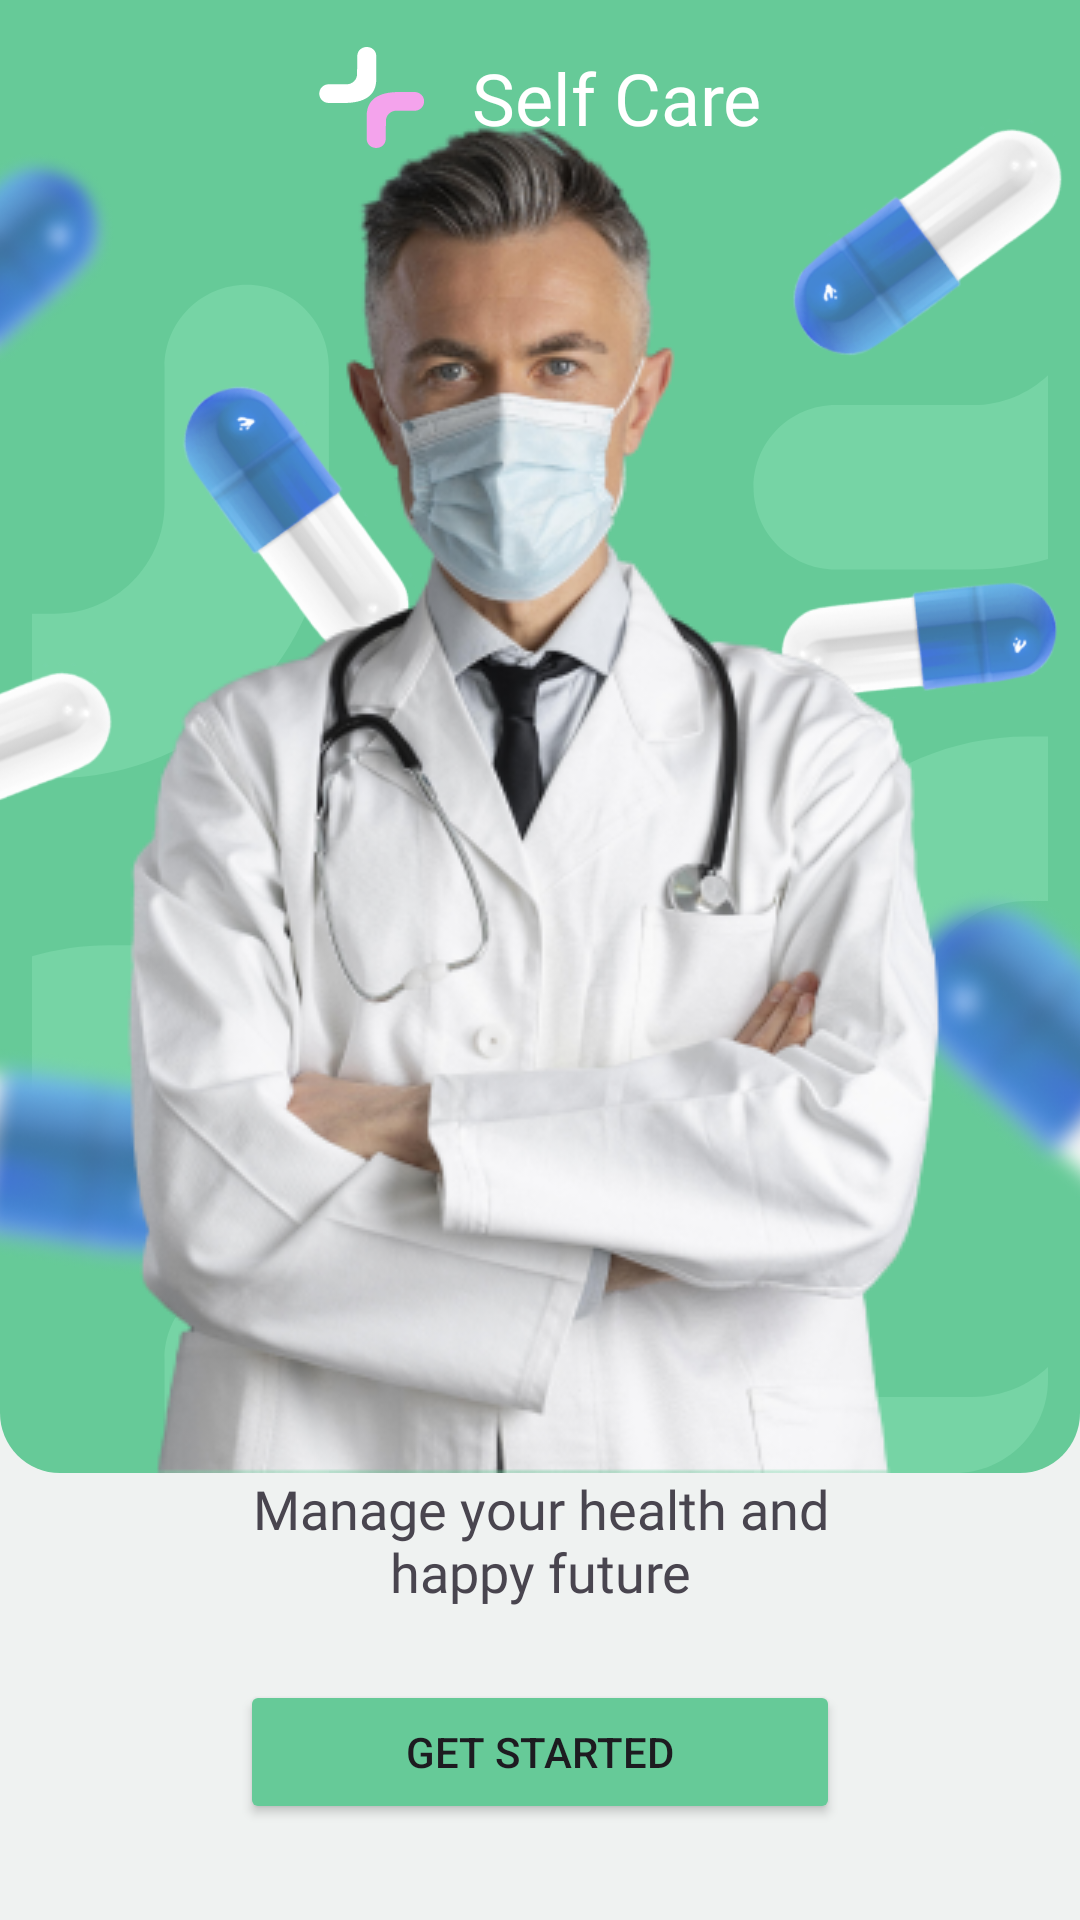

The Android layout XML behind this screen, and the referenced resources:
<!-- AndroidManifest.xml: application theme Theme.DoctorApp -->
<!-- res/layout/fragment_welcome1.xml -->
<?xml version="1.0" encoding="utf-8"?>
<layout xmlns:android="http://schemas.android.com/apk/res/android"
    xmlns:app="http://schemas.android.com/apk/res-auto"
    xmlns:tools="http://schemas.android.com/tools">

    <data>
        <variable
            name="generalClickListener"
            type="com.app.doctorapp.businesslogic.interfaces.GeneralClickListener" />

    </data>

    <androidx.constraintlayout.widget.ConstraintLayout
        android:layout_width="match_parent"
        android:layout_height="match_parent"
        android:background="@color/grayscale4"

        tools:context=".view.fragment.FragmentWelcome1">


        <ImageView
            android:id="@+id/imageView3"
            android:layout_width="35dp"
            android:layout_height="35dp"
            android:layout_marginTop="15dp"
            android:elevation="3dp"
            android:src="@drawable/ic_main_logo_white"
            app:layout_constraintEnd_toStartOf="@+id/textView2"
            app:layout_constraintHorizontal_bias="0.5"
            app:layout_constraintHorizontal_chainStyle="packed"
            app:layout_constraintStart_toStartOf="parent"
            app:layout_constraintTop_toTopOf="parent" />

        <TextView
            android:id="@+id/textView2"
            android:layout_width="wrap_content"
            android:layout_height="wrap_content"
            android:layout_marginStart="16dp"
            android:elevation="3dp"
            android:fontFamily="@font/gilroy_medium"
            android:text="@string/app_name"
            android:textColor="@color/white"
            android:textSize="24sp"
            app:layout_constraintBottom_toBottomOf="@+id/imageView3"
            app:layout_constraintEnd_toEndOf="parent"
            app:layout_constraintHorizontal_bias="0.5"
            app:layout_constraintStart_toEndOf="@+id/imageView3"
            app:layout_constraintTop_toTopOf="@+id/imageView3" />

        <ImageView
            android:id="@+id/imageView2"
            android:layout_width="wrap_content"
            android:layout_height="wrap_content"
            android:elevation="2dp"
            android:src="@drawable/ic_doctor_img"
            app:layout_constraintBottom_toTopOf="@+id/textView"
            app:layout_constraintEnd_toEndOf="parent"
            app:layout_constraintStart_toStartOf="parent"
            app:layout_constraintTop_toTopOf="parent"
            app:layout_constraintVertical_bias="0.6" />

        <ImageView
            android:id="@+id/imageView4"
            android:layout_width="match_parent"
            android:layout_height="0dp"
            android:background="@drawable/bottom_main_20"
            android:src="@drawable/ic_splash_img"
            app:layout_constraintBottom_toBottomOf="@+id/imageView2"
            app:layout_constraintTop_toTopOf="parent" />

        <ImageView
            android:layout_width="match_parent"
            android:layout_height="0dp"
            android:elevation="1dp"
            android:scaleType="centerCrop"

            android:src="@drawable/ic_splash_img2"
            app:layout_constraintBottom_toBottomOf="@+id/imageView2"
            app:layout_constraintTop_toTopOf="parent" />

        <TextView
            android:id="@+id/textView"
            android:layout_width="wrap_content"
            android:layout_height="wrap_content"
            android:layout_marginBottom="24dp"
            android:fontFamily="@font/gilroy_medium"
            android:gravity="center"
            android:text="@string/manage_your_health"
            android:textSize="18sp"
            app:layout_constraintBottom_toTopOf="@+id/button"
            app:layout_constraintEnd_toEndOf="@+id/button"
            app:layout_constraintStart_toStartOf="@+id/button" />

        <Button
            android:id="@+id/button"
            android:layout_width="200dp"
            android:layout_height="wrap_content"
            android:layout_marginBottom="32dp"
            android:backgroundTint="@color/main_color"
            android:text="@string/get_started"
            android:onClick="@{generalClickListener::onClick}"
            app:layout_constraintBottom_toBottomOf="parent"
            app:layout_constraintEnd_toEndOf="parent"
            app:layout_constraintStart_toStartOf="parent" />
    </androidx.constraintlayout.widget.ConstraintLayout>
</layout>
<!-- resources referenced by this layout -->
<resources>
  <color name="grayscale4">#EFF2F1</color>
  <color name="main_color">#66CA98</color>
  <color name="white">#FFFFFFFF</color>
  <!-- drawable bottom_main_20 (drawable) -->
  <?xml version="1.0" encoding="utf-8"?>
  <shape android:shape="rectangle" xmlns:android="http://schemas.android.com/apk/res/android">
  <solid android:color="@color/main_color"/>
      <corners android:bottomLeftRadius="20dp"
          android:bottomRightRadius="20dp"/>
  </shape>
  <!-- drawable ic_doctor_img: png bitmap (drawable, 131530 bytes) -->
  <!-- drawable ic_main_logo_white (drawable) -->
  <vector xmlns:android="http://schemas.android.com/apk/res/android"
      android:width="119dp"
      android:height="115dp"
      android:viewportWidth="119"
      android:viewportHeight="115">
    <group>
      <clip-path
          android:pathData="M0,0h119v115h-119z"/>
      <path
          android:pathData="M64.95,27.75C64.95,27.16 64.95,10.46 64.95,9.92C63.74,-3.71 43.7,-3.15 43.33,10.54C43.33,15.34 43.19,26.02 43.18,30.75C43.17,32.29 42.87,33.81 42.27,35.23C41.68,36.65 40.81,37.94 39.71,39.03C38.62,40.11 37.32,40.97 35.89,41.56C34.46,42.14 32.93,42.44 31.39,42.43C30.52,42.43 12.5,42.57 11.11,42.43C8.28,42.39 5.54,43.48 3.51,45.45C1.49,47.42 0.33,50.12 0.29,52.94C0.25,55.76 1.34,58.49 3.32,60.51C5.3,62.53 8,63.69 10.84,63.72H28.41C50.83,63.72 64.9,55.82 64.9,36.73L64.95,27.75Z"
          android:fillColor="#FFFFFF"
          android:fillType="evenOdd"/>
      <path
          android:pathData="M54.03,87.23C54.03,87.83 54.03,104.52 54.03,105.07C55.24,118.63 75.24,118.1 75.69,104.44C75.69,99.64 75.82,88.96 75.84,84.25C75.84,82.71 76.15,81.18 76.74,79.76C77.33,78.34 78.2,77.05 79.3,75.96C80.39,74.87 81.69,74.01 83.12,73.43C84.55,72.84 86.08,72.55 87.63,72.55C88.5,72.55 106.51,72.42 107.91,72.55C109.34,72.63 110.78,72.41 112.13,71.92C113.48,71.42 114.71,70.66 115.76,69.68C116.81,68.7 117.65,67.52 118.22,66.21C118.8,64.9 119.11,63.49 119.13,62.06C119.15,60.63 118.88,59.2 118.33,57.88C117.79,56.55 116.98,55.35 115.96,54.35C114.93,53.34 113.72,52.55 112.38,52.02C111.05,51.5 109.62,51.24 108.18,51.28H90.57C68.15,51.26 54.08,59.16 54.08,78.21L54.03,87.23Z"
          android:fillColor="#F4A3EC"
          android:fillType="evenOdd"/>
    </group>
  </vector>
  <!-- drawable ic_splash_img: vector/xml drawable (drawable, 2168 chars, omitted) -->
  <!-- drawable ic_splash_img2: png bitmap (drawable, 285092 bytes) -->
  <string name="app_name">Self Care</string>
  <string name="get_started">Get started</string>
  <string name="manage_your_health">Manage your health and\nhappy future</string>
  <style name="Theme.DoctorApp" parent="Base.Theme.DoctorApp">
          <item name="android:statusBarColor">@color/main_color</item>
  
      </style>
  <style name="Base.Theme.DoctorApp" parent="Theme.Material3.Light.NoActionBar">
          
          
      </style>
</resources>
